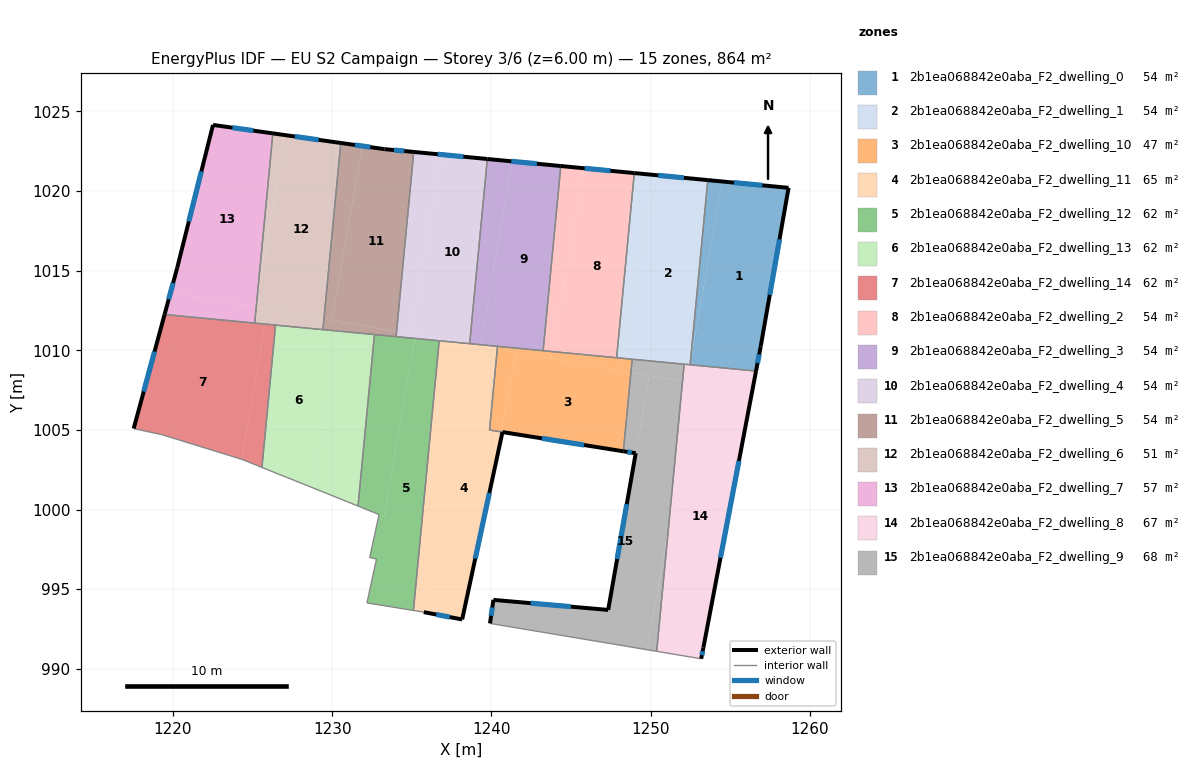
=== STOREY PLAN SPEC (per zone: floor XY polygon, exterior-wall plan segments, windows/doors) ===
zone 1: 2b1ea068842e0aba_F2_dwelling_0  (54.0 m²)
  floor: (1258.66, 1020.20) (1256.91, 1010.24) (1256.62, 1008.70) (1252.48, 1009.09) (1254.48, 1020.60)
  floor: (1254.48, 1020.60) (1252.48, 1009.09) (1253.59, 1020.69)
  exterior wall: (1258.66, 1020.20) – (1253.59, 1020.69)  [5.1 m]
    window: (1257.01, 1020.36) – (1255.24, 1020.53)  [1.9 m²]
  exterior wall: (1256.91, 1010.24) – (1258.66, 1020.20)  [10.1 m]
    window: (1257.48, 1013.48) – (1258.09, 1016.96)  [3.7 m²]
  exterior wall: (1256.62, 1008.70) – (1256.91, 1010.24)  [1.6 m]
    window: (1256.71, 1009.20) – (1256.81, 1009.74)  [0.6 m²]
  interior walls: 2
zone 2: 2b1ea068842e0aba_F2_dwelling_1  (54.0 m²)
  floor: (1253.59, 1020.69) (1252.48, 1009.09) (1248.21, 1009.50) (1250.21, 1021.01)
  floor: (1250.21, 1021.01) (1248.21, 1009.50) (1247.86, 1009.53) (1248.97, 1021.13)
  exterior wall: (1253.59, 1020.69) – (1248.97, 1021.13)  [4.6 m]
    window: (1252.09, 1020.83) – (1250.47, 1020.99)  [1.7 m²]
  interior walls: 6
zone 3: 2b1ea068842e0aba_F2_dwelling_10  (47.1 m²)
  floor: (1248.76, 1008.61) (1248.28, 1003.66) (1240.64, 1004.87) (1241.51, 1009.87) (1241.56, 1009.86)
  floor: (1241.51, 1009.87) (1240.64, 1004.87) (1239.88, 1004.99) (1240.36, 1010.07)
  floor: (1248.84, 1009.44) (1248.76, 1008.61) (1248.07, 1008.73) (1248.21, 1009.50)
  floor: (1243.82, 1009.92) (1243.75, 1009.48) (1241.54, 1009.87) (1241.51, 1009.87) (1240.36, 1010.07) (1240.38, 1010.25)
  floor: (1248.84, 1009.44) (1248.21, 1009.50) (1248.07, 1008.73) (1241.56, 1009.86) (1241.54, 1009.87) (1243.75, 1009.48) (1243.82, 1009.92)
  exterior wall: (1240.70, 1004.86) – (1248.28, 1003.66)  [7.7 m]
    window: (1243.16, 1004.47) – (1245.82, 1004.05)  [2.8 m²]
  interior walls: 6
zone 4: 2b1ea068842e0aba_F2_dwelling_11  (64.6 m²)
  floor: (1240.36, 1010.07) (1239.88, 1004.99) (1240.64, 1004.87) (1240.43, 1003.64) (1238.16, 993.09) (1235.75, 993.55) (1235.47, 993.60) (1238.40, 1010.41)
  floor: (1240.69, 1004.86) (1240.43, 1003.64) (1240.64, 1004.87)
  floor: (1238.40, 1010.41) (1235.47, 993.60) (1235.10, 993.66) (1236.72, 1010.60) (1238.07, 1010.47)
  floor: (1240.38, 1010.25) (1240.36, 1010.07) (1239.29, 1010.26) (1239.31, 1010.35)
  floor: (1239.31, 1010.35) (1239.29, 1010.26) (1238.07, 1010.47)
  exterior wall: (1235.75, 993.55) – (1238.16, 993.09)  [2.5 m]
    window: (1236.53, 993.41) – (1237.38, 993.24)  [0.9 m²]
  exterior wall: (1238.16, 993.09) – (1240.69, 1004.86)  [12.0 m]
    window: (1238.98, 996.92) – (1239.87, 1001.04)  [4.4 m²]
  interior walls: 6
zone 5: 2b1ea068842e0aba_F2_dwelling_12  (61.7 m²)
  floor: (1236.72, 1010.60) (1235.10, 993.66) (1232.18, 994.13) (1232.78, 996.89) (1232.35, 996.99) (1232.94, 999.68) (1233.24, 999.56) (1235.19, 1010.75)
  floor: (1235.19, 1010.75) (1233.24, 999.56) (1231.62, 1000.22) (1232.65, 1010.99)
  interior walls: 9
zone 6: 2b1ea068842e0aba_F2_dwelling_13  (61.7 m²)
  floor: (1232.65, 1010.99) (1231.62, 1000.22) (1229.37, 1001.12) (1228.80, 1001.36) (1230.51, 1011.19)
  floor: (1230.51, 1011.19) (1228.80, 1001.36) (1225.58, 1002.64) (1226.44, 1011.58)
  interior walls: 6
zone 7: 2b1ea068842e0aba_F2_dwelling_14  (61.7 m²)
  floor: (1226.44, 1011.58) (1225.58, 1002.64) (1224.31, 1003.16) (1225.79, 1011.64)
  floor: (1225.79, 1011.64) (1224.31, 1003.16) (1219.32, 1004.70) (1217.53, 1005.08) (1219.47, 1012.25)
  exterior wall: (1219.47, 1012.25) – (1217.53, 1005.08)  [7.4 m]
    window: (1218.84, 1009.92) – (1218.16, 1007.41)  [2.7 m²]
  interior walls: 6
zone 8: 2b1ea068842e0aba_F2_dwelling_2  (54.0 m²)
  floor: (1248.97, 1021.13) (1247.86, 1009.53) (1243.82, 1009.92) (1245.82, 1021.43)
  floor: (1245.82, 1021.43) (1243.82, 1009.92) (1243.24, 1009.97) (1244.35, 1021.57)
  exterior wall: (1248.97, 1021.13) – (1244.35, 1021.57)  [4.6 m]
    window: (1247.47, 1021.27) – (1245.86, 1021.43)  [1.7 m²]
  interior walls: 3
zone 9: 2b1ea068842e0aba_F2_dwelling_3  (54.0 m²)
  floor: (1244.35, 1021.57) (1243.24, 1009.97) (1239.31, 1010.35) (1241.31, 1021.86)
  floor: (1241.31, 1021.86) (1239.31, 1010.35) (1238.63, 1010.42) (1239.74, 1022.01)
  exterior wall: (1244.35, 1021.57) – (1239.74, 1022.01)  [4.6 m]
    window: (1242.85, 1021.72) – (1241.24, 1021.87)  [1.7 m²]
  interior walls: 4
zone 10: 2b1ea068842e0aba_F2_dwelling_4  (54.1 m²)
  floor: (1239.74, 1022.01) (1238.63, 1010.42) (1238.07, 1010.47) (1234.91, 1011.02) (1236.87, 1022.29)
  floor: (1236.87, 1022.29) (1234.91, 1011.02) (1234.04, 1011.17) (1235.12, 1022.46)
  floor: (1235.23, 1010.96) (1235.19, 1010.75) (1234.01, 1010.86) (1234.04, 1011.17)
  floor: (1238.07, 1010.47) (1235.19, 1010.75) (1235.23, 1010.96)
  exterior wall: (1239.74, 1022.01) – (1235.12, 1022.46)  [4.6 m]
    window: (1238.24, 1022.16) – (1236.62, 1022.31)  [1.7 m²]
  interior walls: 4
zone 11: 2b1ea068842e0aba_F2_dwelling_5  (54.0 m²)
  floor: (1235.12, 1022.46) (1234.04, 1011.17) (1229.97, 1011.88) (1231.88, 1022.83) (1233.28, 1022.63)
  floor: (1231.88, 1022.83) (1229.97, 1011.88) (1229.48, 1011.96) (1230.54, 1023.02)
  floor: (1234.04, 1011.17) (1234.01, 1010.86) (1230.51, 1011.19) (1230.61, 1011.77)
  floor: (1230.61, 1011.77) (1230.51, 1011.19) (1229.41, 1011.30) (1229.48, 1011.96)
  exterior wall: (1233.28, 1022.63) – (1230.54, 1023.02)  [2.8 m]
    window: (1232.39, 1022.76) – (1231.43, 1022.90)  [1.0 m²]
  exterior wall: (1235.12, 1022.46) – (1233.28, 1022.63)  [1.8 m]
    window: (1234.52, 1022.52) – (1233.88, 1022.58)  [0.7 m²]
  interior walls: 4
zone 12: 2b1ea068842e0aba_F2_dwelling_6  (51.1 m²)
  floor: (1230.54, 1023.02) (1229.48, 1011.96) (1225.22, 1012.70) (1225.31, 1013.63) (1227.03, 1023.52)
  floor: (1229.48, 1011.96) (1229.41, 1011.30) (1225.79, 1011.65) (1225.95, 1012.58)
  floor: (1227.03, 1023.52) (1225.31, 1013.63) (1226.27, 1023.62)
  floor: (1225.95, 1012.58) (1225.79, 1011.65) (1225.13, 1011.71) (1225.22, 1012.70)
  exterior wall: (1230.54, 1023.02) – (1226.27, 1023.62)  [4.3 m]
    window: (1229.15, 1023.22) – (1227.66, 1023.43)  [1.6 m²]
  interior walls: 4
zone 13: 2b1ea068842e0aba_F2_dwelling_7  (56.9 m²)
  floor: (1226.27, 1023.62) (1225.31, 1013.63) (1225.15, 1012.72) (1219.85, 1013.64) (1220.26, 1015.17) (1222.51, 1024.15)
  floor: (1225.31, 1013.63) (1225.22, 1012.70) (1225.15, 1012.72)
  floor: (1225.22, 1012.70) (1225.13, 1011.71) (1219.47, 1012.25) (1219.85, 1013.64)
  exterior wall: (1220.26, 1015.17) – (1219.47, 1012.25)  [3.0 m]
    window: (1220.00, 1014.22) – (1219.73, 1013.20)  [1.1 m²]
  exterior wall: (1222.51, 1024.15) – (1220.26, 1015.17)  [9.3 m]
    window: (1221.78, 1021.23) – (1220.99, 1018.09)  [3.4 m²]
  exterior wall: (1226.27, 1023.62) – (1222.51, 1024.15)  [3.8 m]
    window: (1225.05, 1023.80) – (1223.73, 1023.98)  [1.4 m²]
  interior walls: 2
zone 14: 2b1ea068842e0aba_F2_dwelling_8  (67.2 m²)
  floor: (1256.35, 1007.29) (1253.31, 991.32) (1253.17, 990.63) (1250.38, 991.09) (1251.13, 999.01) (1252.69, 1007.93)
  floor: (1256.62, 1008.70) (1256.35, 1007.29) (1252.29, 1008.00) (1252.48, 1009.09)
  floor: (1252.68, 1007.93) (1251.13, 999.01) (1252.00, 1008.05)
  floor: (1252.48, 1009.09) (1252.29, 1008.00) (1252.00, 1008.05) (1252.10, 1009.13)
  exterior wall: (1253.31, 991.32) – (1256.62, 1008.70)  [17.7 m]
    window: (1254.39, 996.97) – (1255.54, 1003.05)  [6.5 m²]
  exterior wall: (1253.17, 990.63) – (1253.31, 991.32)  [0.7 m]
    window: (1253.22, 990.85) – (1253.27, 991.10)  [0.3 m²]
  interior walls: 4
zone 15: 2b1ea068842e0aba_F2_dwelling_9  (68.1 m²)
  floor: (1252.00, 1008.05) (1251.13, 999.01) (1249.78, 991.20) (1239.91, 992.85) (1240.12, 994.32) (1247.33, 993.69) (1249.06, 1003.53) (1249.91, 1008.41)
  floor: (1249.91, 1008.41) (1249.06, 1003.53) (1248.28, 1003.66) (1248.76, 1008.61)
  floor: (1251.13, 999.01) (1250.38, 991.09) (1249.78, 991.20)
  floor: (1252.07, 1009.13) (1252.10, 1009.13) (1252.00, 1008.05) (1248.76, 1008.61) (1248.84, 1009.44) (1252.00, 1009.14)
  exterior wall: (1240.12, 994.32) – (1239.91, 992.85)  [1.5 m]
    window: (1240.05, 993.84) – (1239.98, 993.33)  [0.5 m²]
  exterior wall: (1247.33, 993.69) – (1240.12, 994.32)  [7.2 m]
    window: (1244.99, 993.90) – (1242.47, 994.12)  [2.7 m²]
  exterior wall: (1249.06, 1003.53) – (1247.33, 993.69)  [10.0 m]
    window: (1248.50, 1000.33) – (1247.89, 996.89)  [3.7 m²]
  exterior wall: (1248.28, 1003.66) – (1249.06, 1003.53)  [0.8 m]
    window: (1248.54, 1003.62) – (1248.81, 1003.57)  [0.3 m²]
  interior walls: 6

=== DERIVED (storey summary) ===
Building: EU S2 Campaign
Storey: 3 of 6  (floor level z = 6.00 m)
Storey gross floor area: 864.4 m²
Zones on this storey: 15
  - 2b1ea068842e0aba_F2_dwelling_0: floor 54.0 m²; exterior wall 16.8 m (50.4 m²); 3 window(s) 6.2 m²; WWR 12.2%
  - 2b1ea068842e0aba_F2_dwelling_1: floor 54.0 m²; exterior wall 4.6 m (13.9 m²); 1 window(s) 1.7 m²; WWR 12.2%
  - 2b1ea068842e0aba_F2_dwelling_10: floor 47.1 m²; exterior wall 7.7 m (23.0 m²); 1 window(s) 2.8 m²; WWR 12.2%
  - 2b1ea068842e0aba_F2_dwelling_11: floor 64.6 m²; exterior wall 14.5 m (43.5 m²); 2 window(s) 5.3 m²; WWR 12.2%
  - 2b1ea068842e0aba_F2_dwelling_12: floor 61.7 m²
  - 2b1ea068842e0aba_F2_dwelling_13: floor 61.7 m²
  - 2b1ea068842e0aba_F2_dwelling_14: floor 61.7 m²; exterior wall 7.4 m (22.3 m²); 1 window(s) 2.7 m²; WWR 12.2%
  - 2b1ea068842e0aba_F2_dwelling_2: floor 54.0 m²; exterior wall 4.6 m (13.9 m²); 1 window(s) 1.7 m²; WWR 12.2%
  - 2b1ea068842e0aba_F2_dwelling_3: floor 54.0 m²; exterior wall 4.6 m (13.9 m²); 1 window(s) 1.7 m²; WWR 12.2%
  - 2b1ea068842e0aba_F2_dwelling_4: floor 54.1 m²; exterior wall 4.6 m (13.9 m²); 1 window(s) 1.7 m²; WWR 12.2%
  - 2b1ea068842e0aba_F2_dwelling_5: floor 54.0 m²; exterior wall 4.6 m (13.9 m²); 2 window(s) 1.7 m²; WWR 12.2%
  - 2b1ea068842e0aba_F2_dwelling_6: floor 51.1 m²; exterior wall 4.3 m (12.9 m²); 1 window(s) 1.6 m²; WWR 12.2%
  - 2b1ea068842e0aba_F2_dwelling_7: floor 56.9 m²; exterior wall 16.1 m (48.3 m²); 3 window(s) 5.9 m²; WWR 12.2%
  - 2b1ea068842e0aba_F2_dwelling_8: floor 67.2 m²; exterior wall 18.4 m (55.2 m²); 2 window(s) 6.7 m²; WWR 12.2%
  - 2b1ea068842e0aba_F2_dwelling_9: floor 68.1 m²; exterior wall 19.5 m (58.5 m²); 4 window(s) 7.2 m²; WWR 12.2%
Zone adjacency (shared interzone walls):
  - 2b1ea068842e0aba_F2_dwelling_0 ↔ 2b1ea068842e0aba_F2_dwelling_1
  - 2b1ea068842e0aba_F2_dwelling_0 ↔ 2b1ea068842e0aba_F2_dwelling_8
  - 2b1ea068842e0aba_F2_dwelling_1 ↔ 2b1ea068842e0aba_F2_dwelling_10
  - 2b1ea068842e0aba_F2_dwelling_1 ↔ 2b1ea068842e0aba_F2_dwelling_2
  - 2b1ea068842e0aba_F2_dwelling_1 ↔ 2b1ea068842e0aba_F2_dwelling_8
  - 2b1ea068842e0aba_F2_dwelling_1 ↔ 2b1ea068842e0aba_F2_dwelling_9
  - 2b1ea068842e0aba_F2_dwelling_10 ↔ 2b1ea068842e0aba_F2_dwelling_11
  - 2b1ea068842e0aba_F2_dwelling_10 ↔ 2b1ea068842e0aba_F2_dwelling_2
  - 2b1ea068842e0aba_F2_dwelling_10 ↔ 2b1ea068842e0aba_F2_dwelling_3
  - 2b1ea068842e0aba_F2_dwelling_10 ↔ 2b1ea068842e0aba_F2_dwelling_9
  - 2b1ea068842e0aba_F2_dwelling_11 ↔ 2b1ea068842e0aba_F2_dwelling_12
  - 2b1ea068842e0aba_F2_dwelling_11 ↔ 2b1ea068842e0aba_F2_dwelling_3
  - 2b1ea068842e0aba_F2_dwelling_11 ↔ 2b1ea068842e0aba_F2_dwelling_4
  - 2b1ea068842e0aba_F2_dwelling_12 ↔ 2b1ea068842e0aba_F2_dwelling_13
  - 2b1ea068842e0aba_F2_dwelling_12 ↔ 2b1ea068842e0aba_F2_dwelling_4
  - 2b1ea068842e0aba_F2_dwelling_12 ↔ 2b1ea068842e0aba_F2_dwelling_5
  - 2b1ea068842e0aba_F2_dwelling_13 ↔ 2b1ea068842e0aba_F2_dwelling_14
  - 2b1ea068842e0aba_F2_dwelling_13 ↔ 2b1ea068842e0aba_F2_dwelling_5
  - 2b1ea068842e0aba_F2_dwelling_13 ↔ 2b1ea068842e0aba_F2_dwelling_6
  - 2b1ea068842e0aba_F2_dwelling_14 ↔ 2b1ea068842e0aba_F2_dwelling_6
  - 2b1ea068842e0aba_F2_dwelling_14 ↔ 2b1ea068842e0aba_F2_dwelling_7
  - 2b1ea068842e0aba_F2_dwelling_2 ↔ 2b1ea068842e0aba_F2_dwelling_3
  - 2b1ea068842e0aba_F2_dwelling_3 ↔ 2b1ea068842e0aba_F2_dwelling_4
  - 2b1ea068842e0aba_F2_dwelling_4 ↔ 2b1ea068842e0aba_F2_dwelling_5
  - 2b1ea068842e0aba_F2_dwelling_5 ↔ 2b1ea068842e0aba_F2_dwelling_6
  - 2b1ea068842e0aba_F2_dwelling_6 ↔ 2b1ea068842e0aba_F2_dwelling_7
  - 2b1ea068842e0aba_F2_dwelling_8 ↔ 2b1ea068842e0aba_F2_dwelling_9